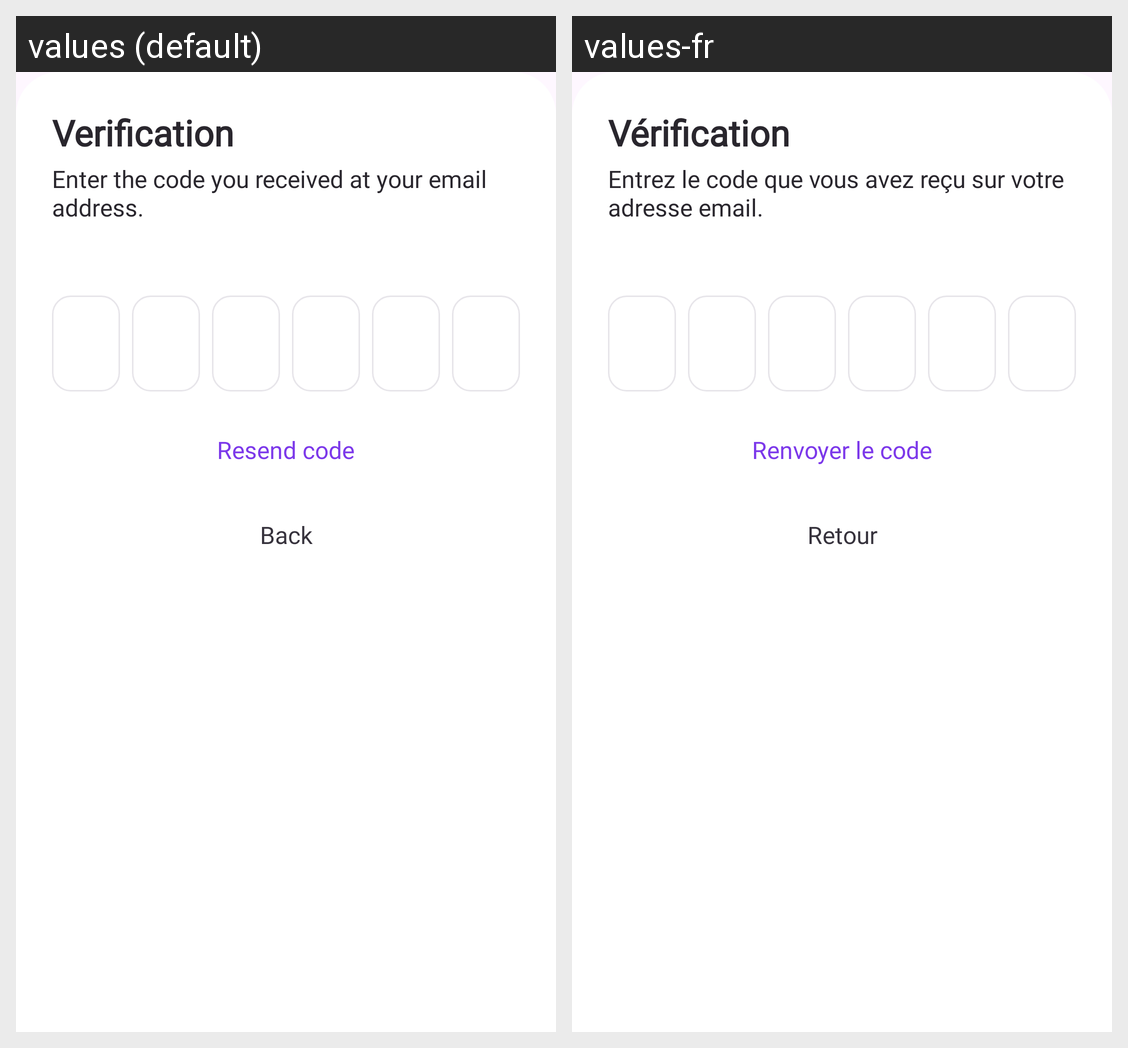

This grid shows one Android layout under two languages. Give, for every string resource on the screen, its name, the default text and each shown locale's text.
Android screen res/layout/bottom_sheet_verification.xml rendered under 2 locales, left to right: values (default), values-fr. Device: Nexus 5 (rendered at 1080×1920; each locale shown at half size, 540×960, under a caption strip naming it); theme Theme.Lyber.
Strings drawn on this screen, with the default value and each locale's value (text and hints the layout hard-codes, and strings that could not be matched under every locale, appear in the picture but are not listed):

verification
  values: Verification
  values-fr: Vérification

enter_the_code_received_at_email
  values: Enter the code you received at your email address.
  values-fr: Entrez le code que vous avez reçu sur votre adresse email.

resend
  values: Resend code
  values-fr: Renvoyer le code

back
  values: Back
  values-fr: Retour
